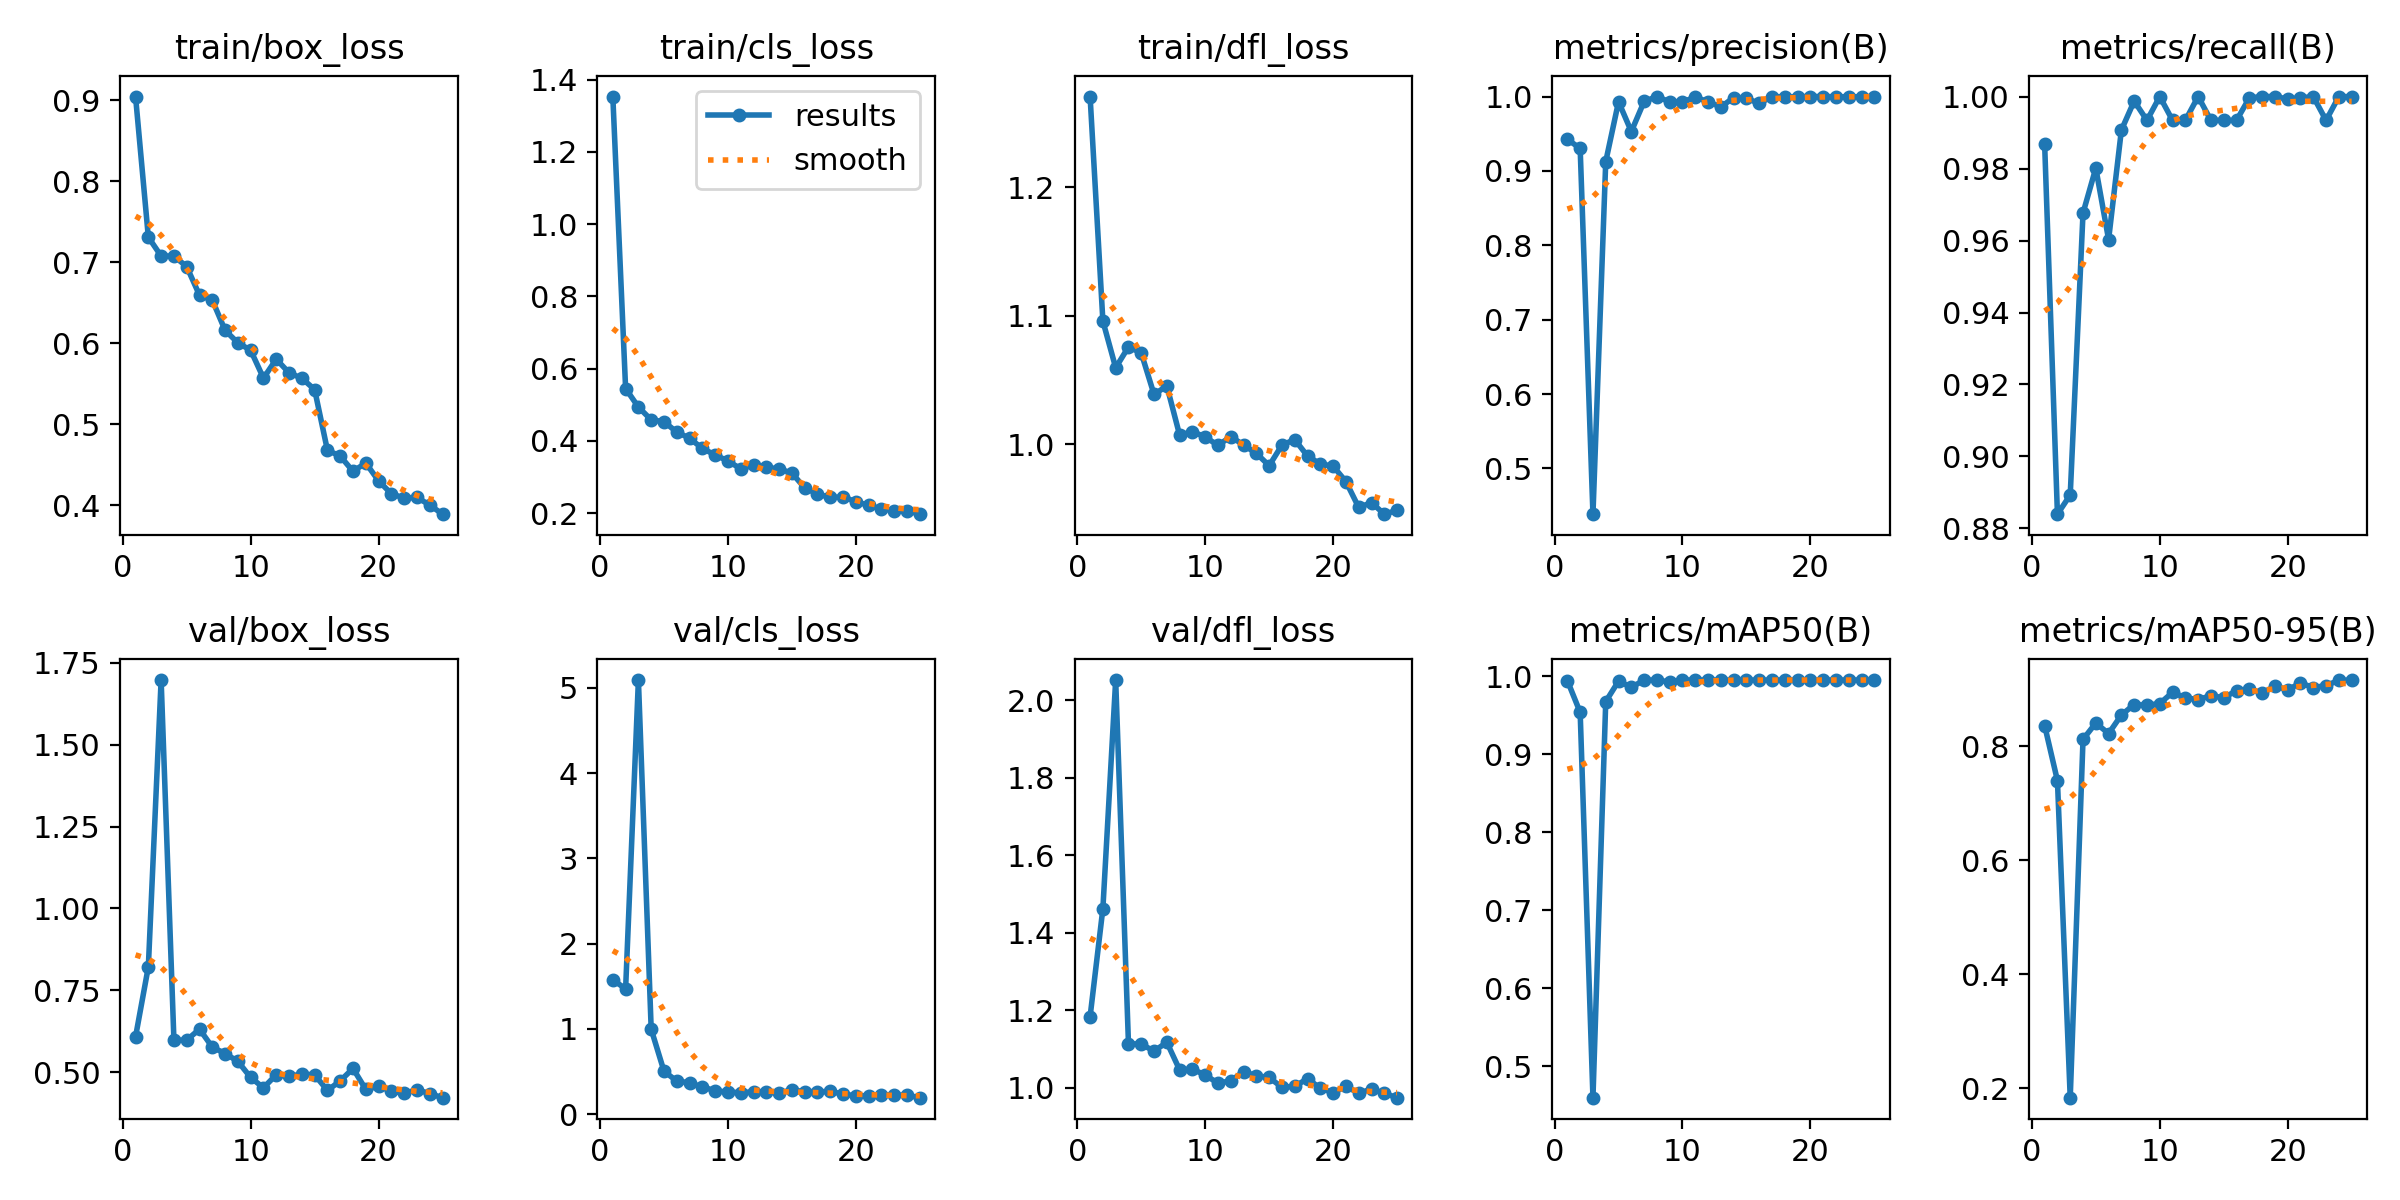

The table this chart was drawn from, first rows:
epoch, train/box_loss, train/cls_loss, train/dfl_loss, metrics/precision(B), metrics/recall(B), metrics/mAP50(B), metrics/mAP50-95(B), val/box_loss, val/cls_loss, val/dfl_loss, lr/pg0, lr/pg1, lr/pg2
1, 0.9047, 1.353, 1.271, 0.9425, 0.9868, 0.9943, 0.8368, 0.6074, 1.576, 1.183, 0.0006486, 0.0006486, 0.0006486
2, 0.7311, 0.5452, 1.096, 0.9303, 0.884, 0.9536, 0.74, 0.8215, 1.47, 1.462, 0.001263, 0.001263, 0.001263
3, 0.7077, 0.4937, 1.06, 0.4384, 0.8893, 0.4595, 0.183, 1.697, 5.093, 2.052, 0.001825, 0.001825, 0.001825
4, 0.7077, 0.4583, 1.076, 0.9126, 0.9676, 0.9674, 0.8125, 0.5976, 0.9963, 1.114, 0.001762, 0.001762, 0.001762
5, 0.6947, 0.4533, 1.071, 0.993, 0.9801, 0.9936, 0.8412, 0.5974, 0.5044, 1.113, 0.001762, 0.001762, 0.001762
6, 0.6594, 0.4245, 1.039, 0.953, 0.9603, 0.9857, 0.8227, 0.6311, 0.3877, 1.095, 0.001683, 0.001683, 0.001683
7, 0.6533, 0.4077, 1.046, 0.9934, 0.9907, 0.9949, 0.8553, 0.576, 0.3686, 1.117, 0.001604, 0.001604, 0.001604
8, 0.6161, 0.3791, 1.007, 1, 0.9988, 0.995, 0.8737, 0.5565, 0.318, 1.046, 0.001525, 0.001525, 0.001525
9, 0.6006, 0.3614, 1.01, 0.9928, 0.9934, 0.9925, 0.8724, 0.5326, 0.2765, 1.048, 0.001446, 0.001446, 0.001446
10, 0.5914, 0.3444, 1.006, 0.9929, 1, 0.995, 0.8754, 0.4833, 0.2565, 1.033, 0.001366, 0.001366, 0.001366
11, 0.557, 0.3229, 0.9993, 0.9992, 0.9934, 0.995, 0.8951, 0.4519, 0.2538, 1.012, 0.001287, 0.001287, 0.001287
12, 0.5804, 0.3329, 1.006, 0.993, 0.9934, 0.995, 0.8856, 0.4918, 0.2609, 1.018, 0.001208, 0.001208, 0.001208
13, 0.5636, 0.3266, 0.9996, 0.986, 1, 0.9949, 0.8822, 0.4867, 0.2597, 1.042, 0.001129, 0.001129, 0.001129
14, 0.5568, 0.3225, 0.9931, 0.9986, 0.9934, 0.995, 0.8894, 0.4936, 0.2516, 1.031, 0.00105, 0.00105, 0.00105
15, 0.5429, 0.311, 0.9835, 0.9975, 0.9934, 0.995, 0.8855, 0.4915, 0.2821, 1.027, 0.0009704, 0.0009704, 0.0009704
16, 0.4679, 0.2699, 0.9996, 0.9908, 0.9934, 0.9949, 0.898, 0.4437, 0.2652, 1.001, 0.0008912, 0.0008912, 0.0008912
17, 0.4608, 0.2531, 1.004, 1, 0.9996, 0.995, 0.9012, 0.4729, 0.2609, 1.004, 0.000812, 0.000812, 0.000812
18, 0.442, 0.2434, 0.991, 0.9995, 1, 0.995, 0.8937, 0.5108, 0.2666, 1.024, 0.0007328, 0.0007328, 0.0007328
19, 0.4522, 0.245, 0.9849, 0.9996, 1, 0.995, 0.9059, 0.4468, 0.2355, 0.9988, 0.0006536, 0.0006536, 0.0006536
20, 0.4302, 0.2317, 0.9832, 1, 0.9993, 0.995, 0.8994, 0.4566, 0.2149, 0.9874, 0.0005744, 0.0005744, 0.0005744
21, 0.4142, 0.2218, 0.9712, 1, 0.9996, 0.995, 0.9115, 0.4418, 0.2151, 1.004, 0.0004952, 0.0004952, 0.0004952
22, 0.4089, 0.2119, 0.951, 0.9997, 1, 0.995, 0.9035, 0.4348, 0.2235, 0.986, 0.000416, 0.000416, 0.000416
23, 0.4097, 0.2071, 0.9548, 0.9996, 0.9934, 0.995, 0.9071, 0.4461, 0.2259, 0.997, 0.0003368, 0.0003368, 0.0003368
24, 0.4003, 0.207, 0.9458, 0.9998, 1, 0.995, 0.9161, 0.4337, 0.2217, 0.9857, 0.0002576, 0.0002576, 0.0002576
25, 0.389, 0.1972, 0.9488, 1, 1, 0.995, 0.9167, 0.4216, 0.1933, 0.9746, 0.0001784, 0.0001784, 0.0001784
